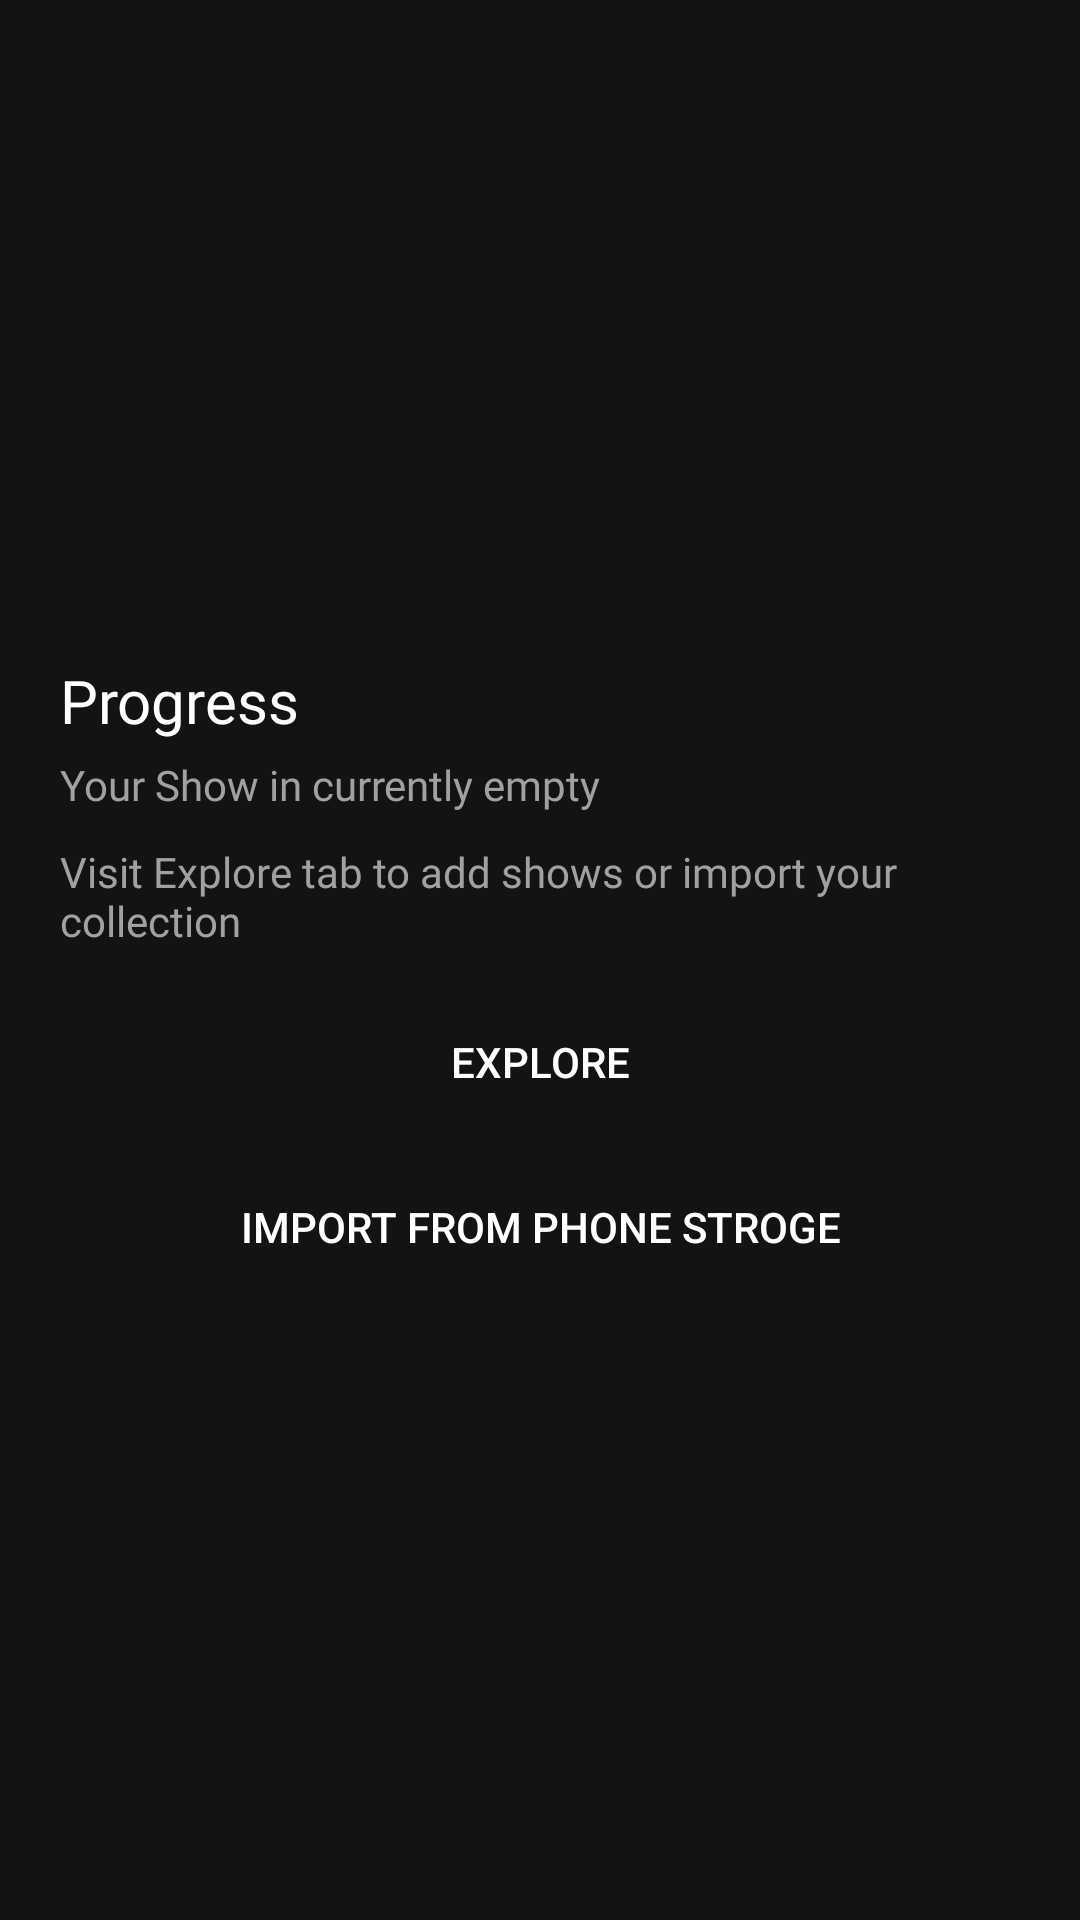

Write the Android layout XML for this screen, with the resource values it uses.
<!-- AndroidManifest.xml: application theme Theme.TheMovieDBApp -->
<!-- res/layout/fragment_hidden_progress.xml -->
<?xml version="1.0" encoding="utf-8"?>
<androidx.constraintlayout.widget.ConstraintLayout xmlns:android="http://schemas.android.com/apk/res/android"
    xmlns:app="http://schemas.android.com/apk/res-auto"
    xmlns:tools="http://schemas.android.com/tools"
    android:layout_width="match_parent"
    android:layout_height="match_parent"
    android:background="@color/page_background">


    <LinearLayout
        android:layout_width="match_parent"
        android:layout_height="match_parent"
        android:id="@+id/ll_layout"
        android:orientation="vertical"
        android:padding="20dp">

        <TextView
            android:layout_width="match_parent"
            android:layout_height="wrap_content"
            android:text="Progress"
            android:textColor="@color/selected"
            android:textSize="20sp"
            android:fontFamily="@font/inter_semibold"
            android:layout_marginTop="200dp"/>

        <TextView
            android:layout_width="match_parent"
            android:layout_height="wrap_content"
            android:text="Your Show in currently empty"
            android:textColor="@color/unselected"
            android:textSize="14sp"
            android:fontFamily="@font/inter_medium"
            android:layout_marginTop="5dp"/>

        <TextView
            android:layout_width="match_parent"
            android:layout_height="wrap_content"
            android:text="Visit Explore tab to add shows or import your collection"
            android:textColor="@color/unselected"
            android:textSize="14sp"
            android:fontFamily="@font/inter_regular"
            android:layout_marginTop="10dp"/>

        <Button
            android:layout_width="match_parent"
            android:layout_height="35dp"
            android:background="@drawable/button_small"
            android:layout_marginTop="20dp"
            android:text="Explore"
            android:textColor="@color/white"/>


        <Button
            android:layout_width="match_parent"
            android:layout_height="35dp"
            android:background="@color/transparent"
            android:layout_marginTop="20dp"
            android:text="Import from Phone stroge"
            android:textSize="14sp"
            android:textColor="@color/selected"/>

    </LinearLayout>

</androidx.constraintlayout.widget.ConstraintLayout>
<!-- resources referenced by this layout -->
<resources>
  <color name="page_background">#131313</color>
  <color name="selected">#ffffff</color>
  <color name="transparent">#00000000</color>
  <color name="unselected">#a1a1a1</color>
  <color name="white">#FFFFFFFF</color>
  <style name="Theme.TheMovieDBApp" parent="Theme.AppCompat.DayNight.NoActionBar">
          
          <item name="colorPrimary">#032541</item>
          <item name="colorPrimaryVariant">#032541</item>
          <item name="colorOnPrimary">@color/white</item>
          
          <item name="colorSecondary">@color/teal_200</item>
          <item name="colorSecondaryVariant">@color/teal_700</item>
          <item name="colorOnSecondary">@color/black</item>
          
          <item name="android:statusBarColor" tools:targetApi="l">@color/page_background</item>
          
      </style>
  <color name="teal_200">#FF03DAC5</color>
  <color name="teal_700">#FF018786</color>
  <color name="black">#FF000000</color>
</resources>
